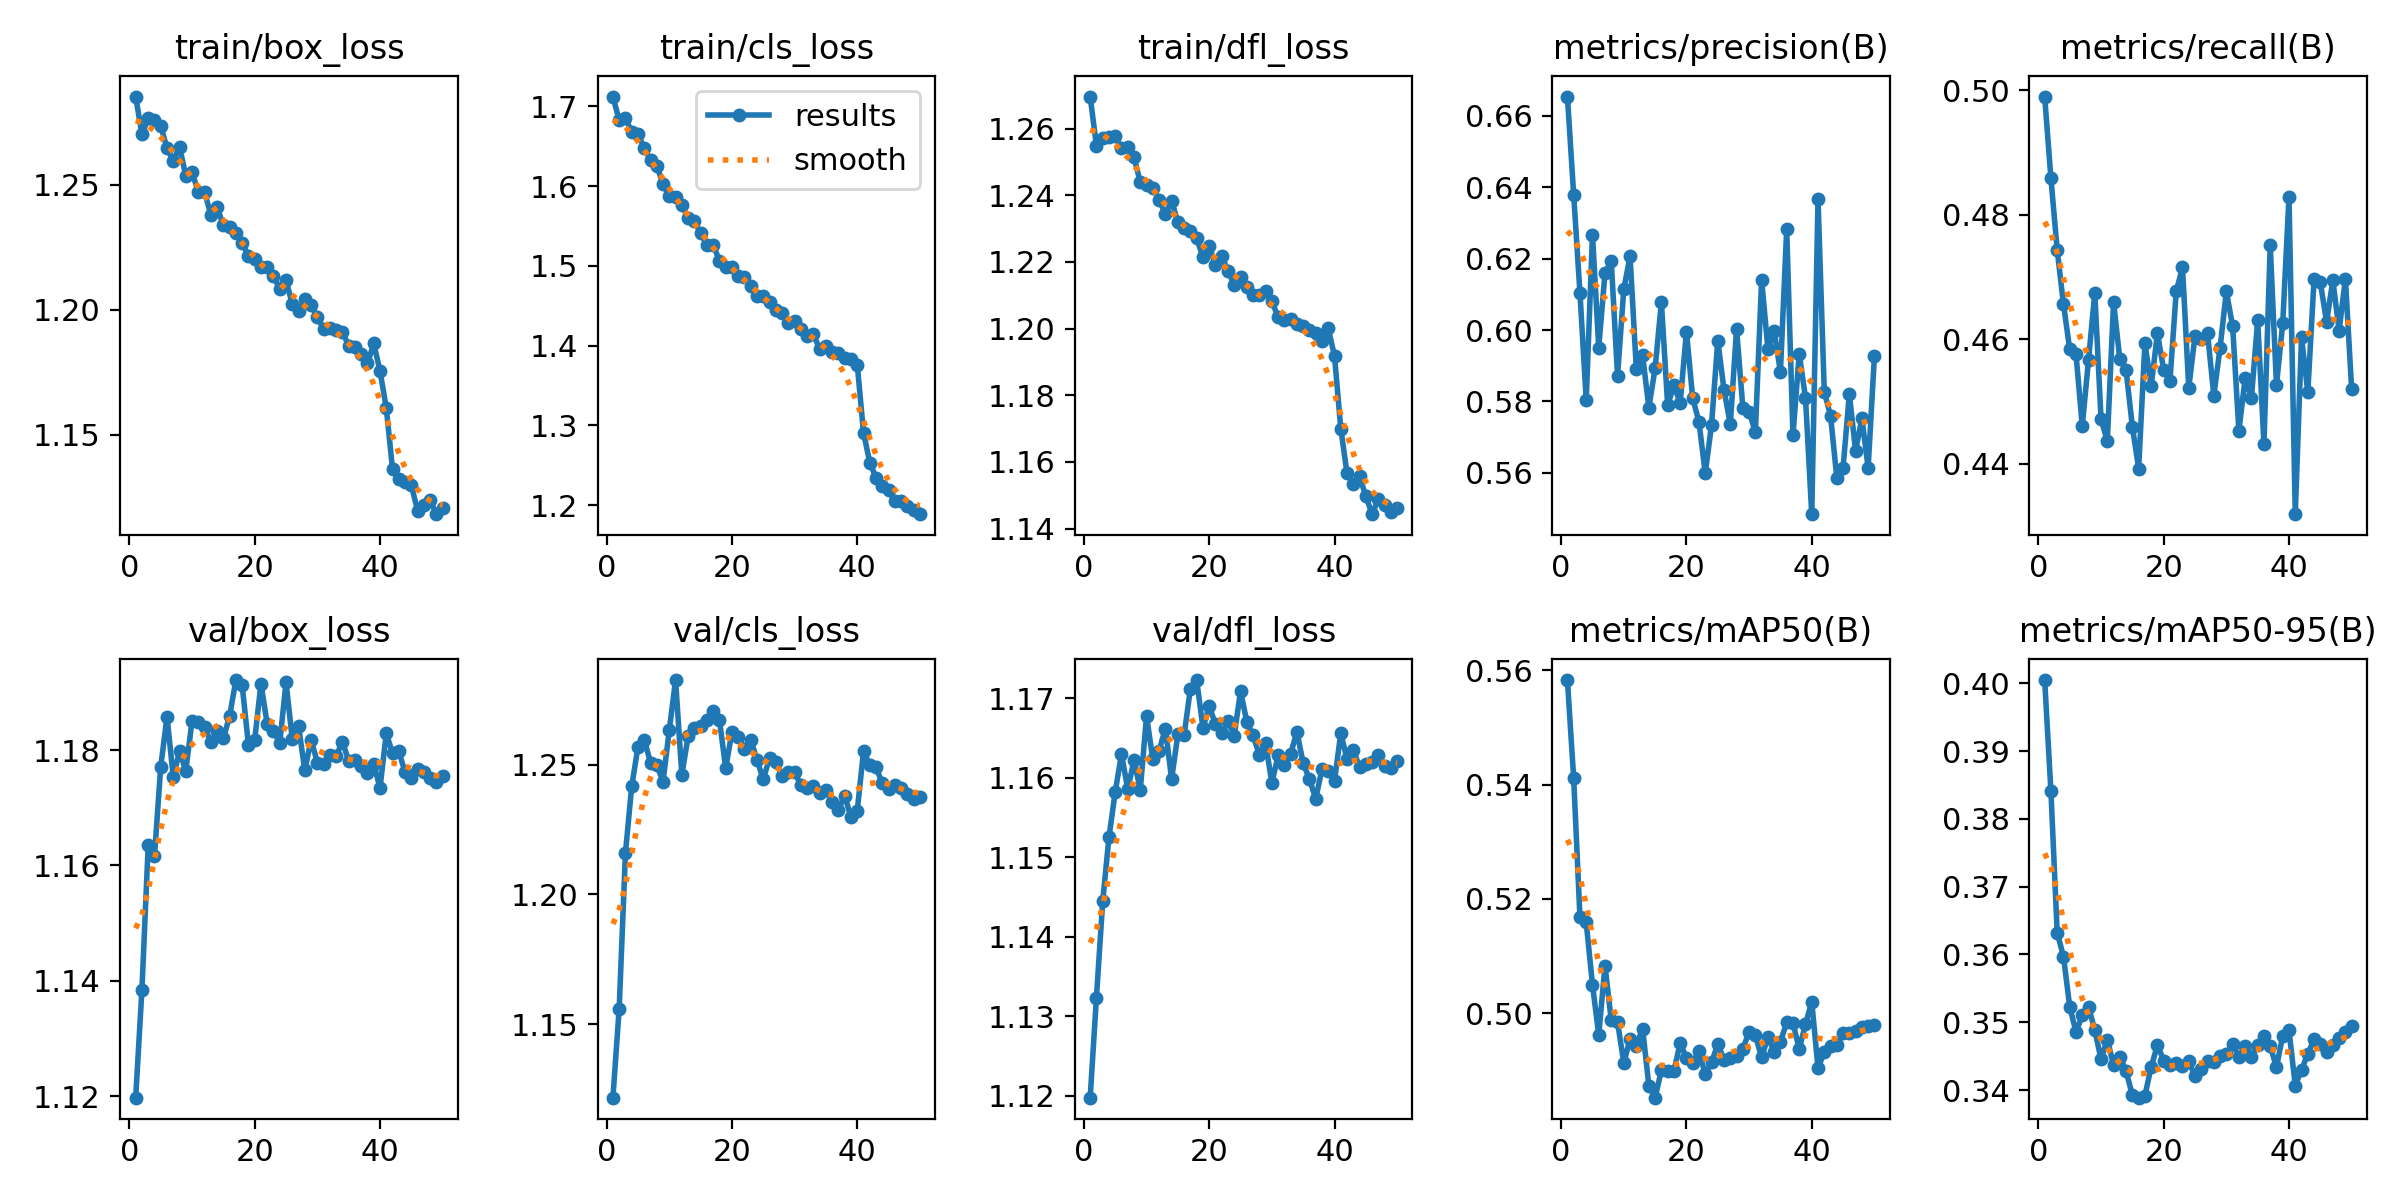

Values plotted in this chart, from the file beside it:
epoch, time, train/box_loss, train/cls_loss, train/dfl_loss, metrics/precision(B), metrics/recall(B), metrics/mAP50(B), metrics/mAP50-95(B), val/box_loss, val/cls_loss, val/dfl_loss, lr/pg0, lr/pg1, lr/pg2
1, 155.9, 1.285, 1.712, 1.27, 0.6654, 0.499, 0.5583, 0.4005, 1.12, 1.122, 1.12, 3.96468e-05, 3.96468e-05, 3.96468e-05
2, 298.5, 1.27, 1.682, 1.255, 0.6379, 0.4858, 0.5411, 0.384, 1.138, 1.156, 1.132, 7.77431e-05, 7.77431e-05, 7.77431e-05
3, 440.6, 1.277, 1.685, 1.257, 0.6104, 0.4743, 0.5168, 0.3632, 1.163, 1.216, 1.144, 0.0001143, 0.0001143, 0.0001143
4, 581.5, 1.276, 1.668, 1.257, 0.5804, 0.4656, 0.5159, 0.3597, 1.162, 1.242, 1.153, 0.0001119, 0.0001119, 0.0001119
5, 722.4, 1.274, 1.665, 1.258, 0.6268, 0.4584, 0.505, 0.3523, 1.177, 1.257, 1.158, 0.0001096, 0.0001096, 0.0001096
6, 862.6, 1.265, 1.648, 1.254, 0.5951, 0.4576, 0.4963, 0.3486, 1.186, 1.26, 1.163, 0.0001072, 0.0001072, 0.0001072
7, 1002, 1.26, 1.633, 1.255, 0.6161, 0.446, 0.5083, 0.351, 1.175, 1.251, 1.159, 0.0001049, 0.0001049, 0.0001049
8, 1142, 1.265, 1.625, 1.251, 0.6193, 0.4567, 0.4988, 0.3523, 1.18, 1.25, 1.162, 0.0001025, 0.0001025, 0.0001025
9, 1283, 1.254, 1.602, 1.244, 0.5873, 0.4675, 0.4985, 0.3488, 1.176, 1.243, 1.158, 0.0001001, 0.0001001, 0.0001001
10, 1423, 1.255, 1.588, 1.243, 0.6115, 0.4471, 0.4913, 0.3445, 1.185, 1.263, 1.168, 9.77942e-05, 9.77942e-05, 9.77942e-05
11, 1563, 1.247, 1.587, 1.242, 0.6207, 0.4436, 0.4956, 0.3474, 1.185, 1.283, 1.162, 9.5438e-05, 9.5438e-05, 9.5438e-05
12, 1704, 1.247, 1.576, 1.239, 0.589, 0.4659, 0.4943, 0.3437, 1.184, 1.246, 1.163, 9.30818e-05, 9.30818e-05, 9.30818e-05
13, 1846, 1.238, 1.56, 1.234, 0.5929, 0.4568, 0.4974, 0.3449, 1.181, 1.261, 1.166, 9.07256e-05, 9.07256e-05, 9.07256e-05
14, 1987, 1.241, 1.556, 1.238, 0.5783, 0.455, 0.4874, 0.3428, 1.183, 1.264, 1.16, 8.83694e-05, 8.83694e-05, 8.83694e-05
15, 2127, 1.234, 1.541, 1.232, 0.5893, 0.4459, 0.4853, 0.3392, 1.182, 1.265, 1.165, 8.60132e-05, 8.60132e-05, 8.60132e-05
16, 2268, 1.233, 1.526, 1.23, 0.6078, 0.4392, 0.49, 0.3389, 1.186, 1.267, 1.165, 8.3657e-05, 8.3657e-05, 8.3657e-05
17, 2409, 1.231, 1.526, 1.229, 0.579, 0.4593, 0.4899, 0.3392, 1.192, 1.271, 1.171, 8.13008e-05, 8.13008e-05, 8.13008e-05
18, 2549, 1.227, 1.506, 1.227, 0.5845, 0.4525, 0.4899, 0.3434, 1.191, 1.267, 1.172, 7.89446e-05, 7.89446e-05, 7.89446e-05
19, 2690, 1.221, 1.498, 1.221, 0.5796, 0.4609, 0.4949, 0.3466, 1.181, 1.249, 1.166, 7.65884e-05, 7.65884e-05, 7.65884e-05
20, 2830, 1.22, 1.499, 1.225, 0.5996, 0.4551, 0.4922, 0.3443, 1.182, 1.263, 1.169, 7.42322e-05, 7.42322e-05, 7.42322e-05
21, 2971, 1.217, 1.488, 1.219, 0.5809, 0.4533, 0.4913, 0.3436, 1.191, 1.261, 1.167, 7.1876e-05, 7.1876e-05, 7.1876e-05
22, 3111, 1.217, 1.487, 1.222, 0.5743, 0.4677, 0.4935, 0.344, 1.184, 1.256, 1.166, 6.95198e-05, 6.95198e-05, 6.95198e-05
23, 3252, 1.214, 1.474, 1.217, 0.5599, 0.4716, 0.4894, 0.3436, 1.183, 1.26, 1.167, 6.71636e-05, 6.71636e-05, 6.71636e-05
24, 3393, 1.208, 1.462, 1.213, 0.5734, 0.4521, 0.4914, 0.3443, 1.181, 1.252, 1.165, 6.48074e-05, 6.48074e-05, 6.48074e-05
25, 3542, 1.212, 1.462, 1.215, 0.5971, 0.4605, 0.4946, 0.342, 1.192, 1.244, 1.171, 6.24512e-05, 6.24512e-05, 6.24512e-05
26, 3738, 1.202, 1.454, 1.213, 0.5832, 0.4601, 0.4919, 0.3432, 1.182, 1.253, 1.167, 6.0095e-05, 6.0095e-05, 6.0095e-05
27, 3877, 1.2, 1.445, 1.21, 0.5736, 0.4609, 0.4922, 0.3443, 1.184, 1.251, 1.165, 5.77388e-05, 5.77388e-05, 5.77388e-05
28, 4191, 1.204, 1.441, 1.21, 0.6004, 0.4509, 0.4925, 0.3442, 1.176, 1.246, 1.163, 5.53826e-05, 5.53826e-05, 5.53826e-05
29, 4412, 1.202, 1.428, 1.211, 0.5783, 0.4586, 0.4938, 0.345, 1.182, 1.247, 1.164, 5.30264e-05, 5.30264e-05, 5.30264e-05
30, 4552, 1.197, 1.431, 1.208, 0.5772, 0.4677, 0.4968, 0.3453, 1.178, 1.247, 1.159, 5.06702e-05, 5.06702e-05, 5.06702e-05
31, 4692, 1.192, 1.421, 1.203, 0.5715, 0.4621, 0.4962, 0.3468, 1.178, 1.242, 1.163, 4.8314e-05, 4.8314e-05, 4.8314e-05
32, 4849, 1.193, 1.412, 1.203, 0.6141, 0.4453, 0.4923, 0.3448, 1.179, 1.241, 1.162, 4.59578e-05, 4.59578e-05, 4.59578e-05
33, 4990, 1.192, 1.414, 1.203, 0.5947, 0.4537, 0.4958, 0.3465, 1.179, 1.242, 1.163, 4.36016e-05, 4.36016e-05, 4.36016e-05
34, 5131, 1.191, 1.396, 1.202, 0.5997, 0.4505, 0.4933, 0.3448, 1.181, 1.239, 1.166, 4.12454e-05, 4.12454e-05, 4.12454e-05
35, 5312, 1.186, 1.4, 1.201, 0.5883, 0.4631, 0.495, 0.3467, 1.178, 1.24, 1.162, 3.88892e-05, 3.88892e-05, 3.88892e-05
36, 5453, 1.185, 1.393, 1.2, 0.6282, 0.4431, 0.4985, 0.348, 1.178, 1.236, 1.16, 3.6533e-05, 3.6533e-05, 3.6533e-05
37, 5599, 1.182, 1.391, 1.199, 0.5706, 0.4751, 0.4983, 0.3465, 1.177, 1.233, 1.157, 3.41768e-05, 3.41768e-05, 3.41768e-05
38, 5740, 1.178, 1.385, 1.196, 0.5933, 0.4526, 0.4938, 0.3434, 1.176, 1.238, 1.161, 3.18206e-05, 3.18206e-05, 3.18206e-05
39, 5880, 1.186, 1.384, 1.2, 0.581, 0.4625, 0.4981, 0.348, 1.178, 1.23, 1.161, 2.94644e-05, 2.94644e-05, 2.94644e-05
40, 6021, 1.175, 1.376, 1.192, 0.5484, 0.4829, 0.502, 0.3488, 1.173, 1.232, 1.16, 2.71082e-05, 2.71082e-05, 2.71082e-05
41, 6168, 1.161, 1.291, 1.17, 0.6367, 0.4319, 0.4904, 0.3406, 1.183, 1.255, 1.166, 2.4752e-05, 2.4752e-05, 2.4752e-05
42, 6309, 1.136, 1.253, 1.157, 0.5827, 0.4603, 0.4933, 0.343, 1.179, 1.25, 1.162, 2.23958e-05, 2.23958e-05, 2.23958e-05
43, 6450, 1.132, 1.235, 1.153, 0.576, 0.4515, 0.4943, 0.3453, 1.18, 1.249, 1.163, 2.00396e-05, 2.00396e-05, 2.00396e-05
44, 6590, 1.131, 1.224, 1.156, 0.5586, 0.4696, 0.4945, 0.3475, 1.176, 1.243, 1.161, 1.76834e-05, 1.76834e-05, 1.76834e-05
45, 6732, 1.13, 1.219, 1.15, 0.5614, 0.4691, 0.4965, 0.3468, 1.175, 1.24, 1.162, 1.53272e-05, 1.53272e-05, 1.53272e-05
46, 6898, 1.12, 1.205, 1.144, 0.5821, 0.4628, 0.4966, 0.3456, 1.177, 1.242, 1.162, 1.2971e-05, 1.2971e-05, 1.2971e-05
47, 7059, 1.122, 1.206, 1.149, 0.5661, 0.4695, 0.4969, 0.3467, 1.176, 1.241, 1.163, 1.06148e-05, 1.06148e-05, 1.06148e-05
48, 7205, 1.124, 1.199, 1.147, 0.5753, 0.4614, 0.4977, 0.3477, 1.175, 1.239, 1.162, 8.2586e-06, 8.2586e-06, 8.2586e-06
49, 8264, 1.118, 1.194, 1.145, 0.5614, 0.4697, 0.4979, 0.3485, 1.174, 1.237, 1.161, 5.9024e-06, 5.9024e-06, 5.9024e-06
50, 8480, 1.121, 1.189, 1.146, 0.5927, 0.4519, 0.498, 0.3495, 1.176, 1.238, 1.162, 3.5462e-06, 3.5462e-06, 3.5462e-06
